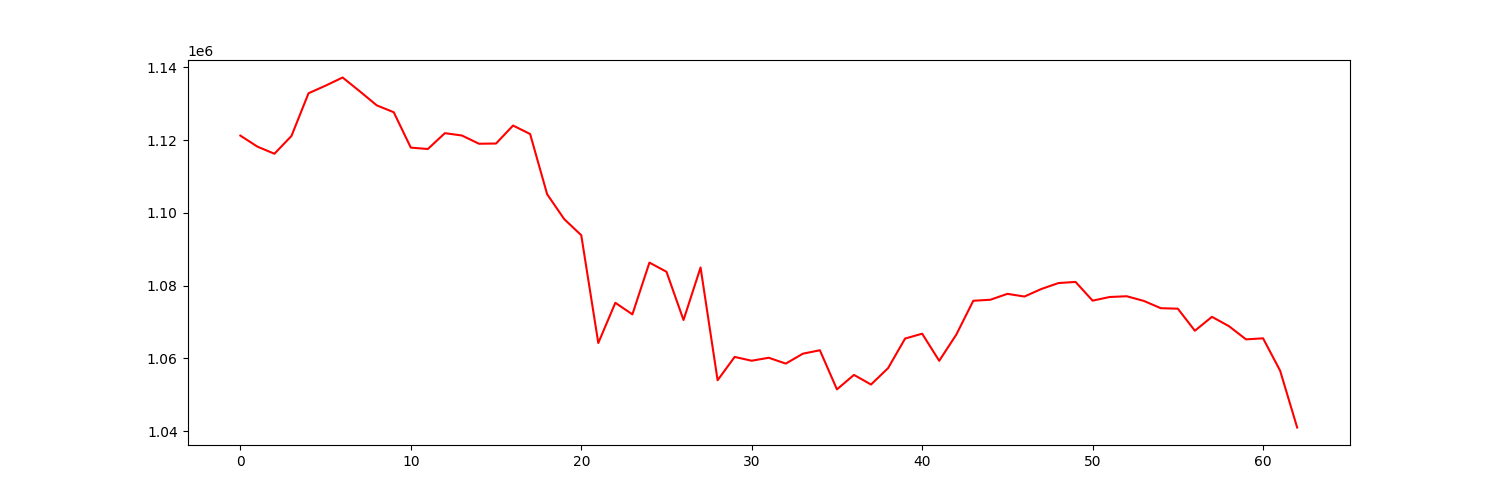

The data file committed next to this chart (first rows):
account_value, date, daily_return
1121214, 2019-07-05, 
1118187, 2019-07-08, -0.0027
1116225, 2019-07-09, -0.001754
1121120, 2019-07-10, 0.004385
1132851, 2019-07-11, 0.01046
1134940, 2019-07-12, 0.001844
1137182, 2019-07-15, 0.001976
1133417, 2019-07-16, -0.003311
1129534, 2019-07-17, -0.003425
1127634, 2019-07-18, -0.001683
1117912, 2019-07-19, -0.008622
1117531, 2019-07-22, -0.0003409
1121888, 2019-07-23, 0.003899
1121240, 2019-07-24, -0.0005771
1118978, 2019-07-25, -0.002018
1119036, 2019-07-26, 5.1974741723803675e-05
1123980, 2019-07-29, 0.004418
1121649, 2019-07-30, -0.002074
1105091, 2019-07-31, -0.01476
1098268, 2019-08-01, -0.006174
1093838, 2019-08-02, -0.004034
1064217, 2019-08-05, -0.02708
1075265, 2019-08-06, 0.01038
1072086, 2019-08-07, -0.002957
1086308, 2019-08-08, 0.01327
1083793, 2019-08-09, -0.002315
1070535, 2019-08-12, -0.01223
1084971, 2019-08-13, 0.01348
1053978, 2019-08-14, -0.02857
1060389, 2019-08-15, 0.006082
1059342, 2019-08-16, -0.0009867
1060159, 2019-08-19, 0.0007709
1058552, 2019-08-20, -0.001516
1061279, 2019-08-21, 0.002576
1062221, 2019-08-22, 0.0008882
1051474, 2019-08-23, -0.01012
1055452, 2019-08-26, 0.003784
1052804, 2019-08-27, -0.002509
1057302, 2019-08-28, 0.004273
1065442, 2019-08-29, 0.007698
1066770, 2019-08-30, 0.001247
1059324, 2019-09-03, -0.006981
1066499, 2019-09-04, 0.006773
1075822, 2019-09-05, 0.008742
1076102, 2019-09-06, 0.0002611
1077722, 2019-09-09, 0.001505
1076989, 2019-09-10, -0.0006802
1079069, 2019-09-11, 0.001931
1080694, 2019-09-12, 0.001506
1080999, 2019-09-13, 0.0002823
1075852, 2019-09-16, -0.004761
1076857, 2019-09-17, 0.0009344
1077064, 2019-09-18, 0.0001925
1075789, 2019-09-19, -0.001184
1073783, 2019-09-20, -0.001866
1073644, 2019-09-23, -0.0001288
1067584, 2019-09-24, -0.005644
1071407, 2019-09-25, 0.003581
1068840, 2019-09-26, -0.002397
1065213, 2019-09-27, -0.003393
... 3 more rows
